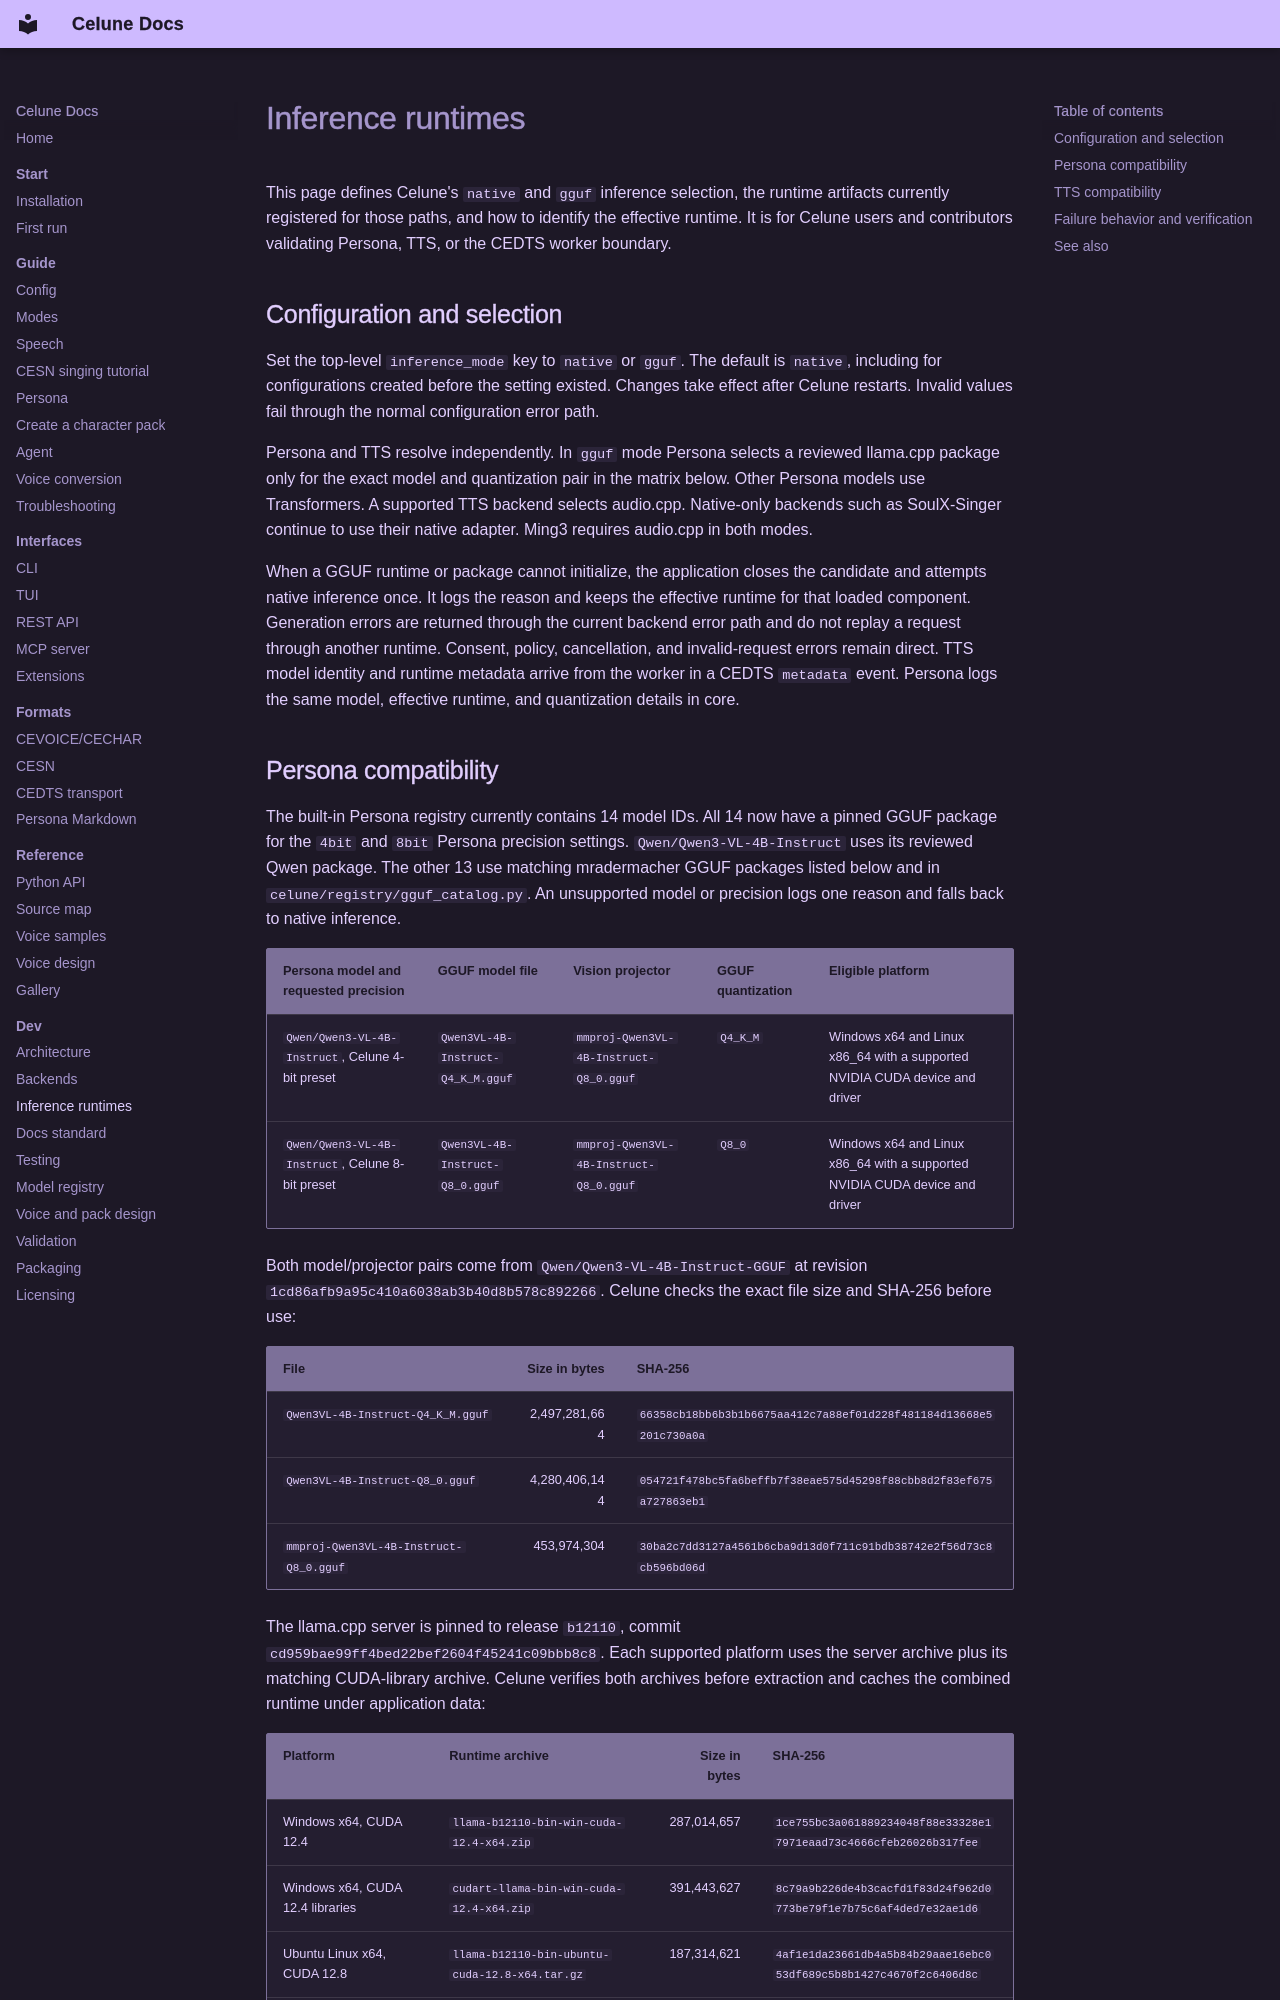

repository: celunah/celune · page: development/inference-runtimes/index.html · generator: mkdocs

# Inference runtimes

This page defines Celune's `native` and `gguf` inference selection, the runtime
artifacts currently registered for those paths, and how to identify the
effective runtime. It is for Celune users and contributors validating Persona,
TTS, or the CEDTS worker boundary.

## Configuration and selection

Set the top-level `inference_mode` key to `native` or `gguf`. The default is
`native`, including for configurations created before the setting existed.
Changes take effect after Celune restarts. Invalid values fail through the
normal configuration error path.

Persona and TTS resolve independently. In `gguf` mode Persona selects a
reviewed llama.cpp package only for the exact model and quantization pair in
the matrix below. Other Persona models use Transformers. A supported TTS
backend selects audio.cpp. Native-only backends such as SoulX-Singer continue
to use their native adapter. Ming3 requires audio.cpp in both modes.

When a GGUF runtime or package cannot initialize, the application closes the
candidate and attempts native inference once. It logs the reason and keeps
the effective runtime for that loaded component. Generation errors are returned
through the current backend error path and do not replay a request through another
runtime. Consent, policy, cancellation, and invalid-request errors remain
direct. TTS model identity and runtime metadata arrive from the worker in a
CEDTS `metadata` event. Persona logs the same model, effective runtime, and
quantization details in core.
